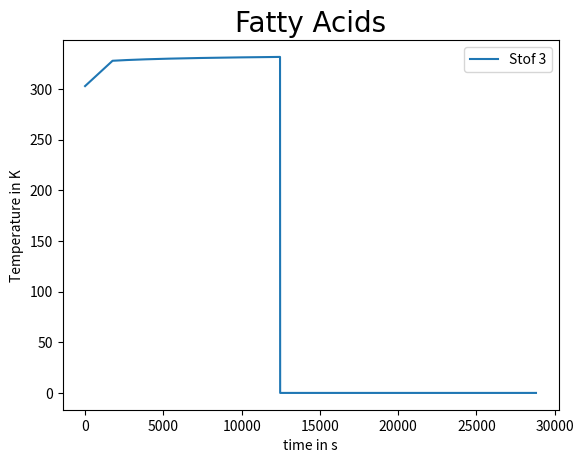
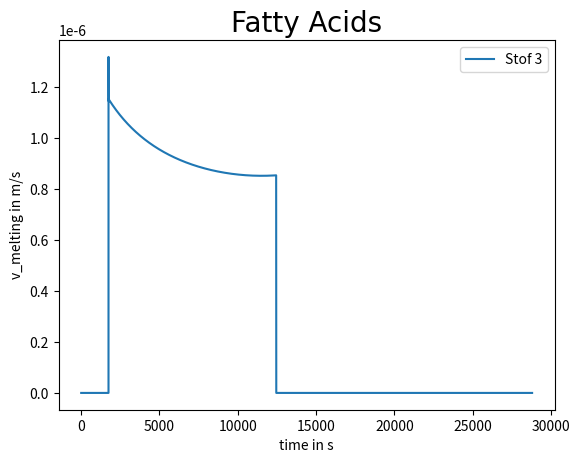
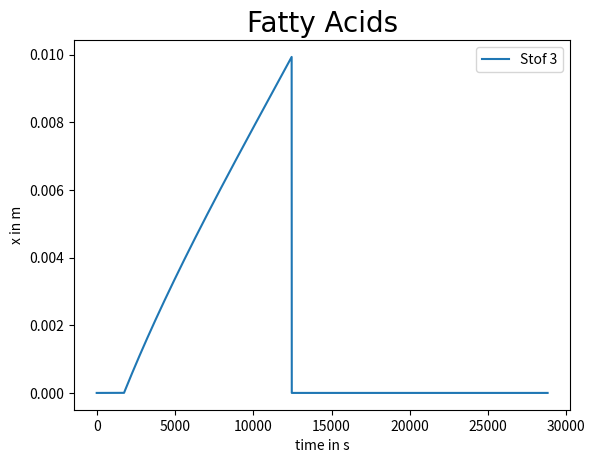
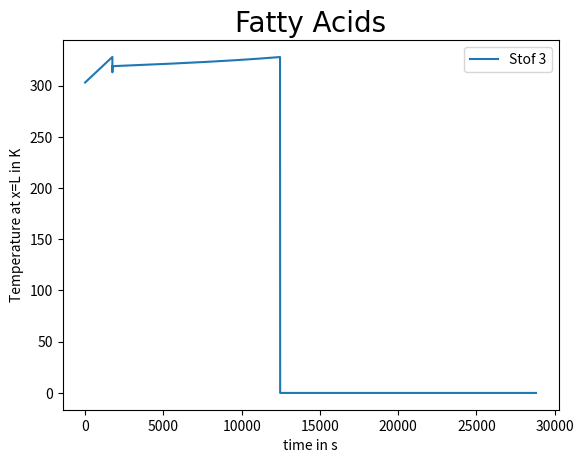

The matplotlib source for these figures, in order:

"""
Created on Thu Jan  7 17:19:49 2021


"""


import numpy as np
import matplotlib.pyplot as plt

'All constants are defined here:'
y=0.683 # $/g (Cost in Dollar/Gram)
T_melting=328  #The melting temperature of the PCM
h_sl= 1.63*10**5 #   h_l-h_s #enthalpy difference 

A= 1 #m^2
T_lucht= 303 #Air temperature at 30 degrees Celsius (India)
L= 0.01 #Thickness pcm
t_stop= 28800 # 8 hours = 28800 seconds
n= 1 
z=0 
dt= 1
k_l= 0.15 # W/(mK)
k_s= 0.24 # W/(mK)
x_melting=0 
h_lucht=8.9
e_lucht=0.95
e_pcm = 0.90
sigma = 5.7*(10**-8)
mu=-0.2 
rho= 800 # kg/m^3
I = 700 # W/M^2 # intensity irradiance
B=0.0045 # K^-1
eta_ref = 0.156
T_ref= 298 #in Kelvin
alfa = 0.9 # absorptance of PV cell, typically 0.9
T_sky= 0.0552*T_lucht**1.5
T0_eind= 0
cp = 2900
m=rho*A*L
T0 = np.zeros(t_stop+1)
T_l = np.zeros(t_stop+1)
T0[0]=T_lucht
T_l[0]=T_lucht 
T0[1] = T0[0]
T_l[1] = T_l[0]
v_melting = np.zeros(t_stop+1)
x = np.zeros(t_stop+1)
t = np.linspace(0, t_stop, t_stop+1)
t[0]=0
Tx_eind =np.zeros(t_stop+1)
eta= np.zeros(t_stop+1)
eta[0]=0
q0= np.zeros(t_stop+1)
q0[0]=0
qL= np.zeros(t_stop+1)
qL[0]=0
q=np.zeros(t_stop+1)

'All functions are defined here:'
def f_eta(T0):
    eta = eta_ref*(1-(B*(T0-T_ref)))
    if eta<0:
        return 0
    else:
        return eta
    
def flux_in(T0):
    q_conv= h_lucht*(T_lucht-T0)
    q_lw = sigma*(e_lucht*(T_sky**4)-(e_pcm*(T0**4)))
    q_sw=(1-f_eta(T0))*alfa*I
    q0 = q_conv + q_lw + q_sw 
    return q0 , q_conv , q_sw , q_lw

def flux_uit(T_l):
    q_conv=h_lucht*(T_lucht-T_l)
    q_lw = sigma*(e_lucht*(T_lucht**4)-(e_pcm*T_l**4))
    qL = q_conv + q_lw
    return qL, q_conv, q_lw


'Here is the part for the solid phase (when x = 0):'
while T0[n-1]<T_melting and z==0:
     q0[n] = flux_in(T0[n])[0]
     qL[n] = flux_uit(T0[n])[0]
     eta[n]= f_eta(T0[n-1])
     T0[n]=T0[0]+((q0[n]-qL[n])/(cp*m))*t[n]
     T_l[n]=T0[n]
     if T0[n] <= T_melting-0.0005:
         n+=1
     else:
         x[n]=0.000001
         z=1
          
'Here is the part for when the melting front starts to run(when x > 0):'
while (x[n] > 0 and x[n] < L) and z==1:#T0[n]>=T_melting: #and z==1:
    q0[n] = flux_in(T0[n-1])[0]
    qL[n] = flux_uit(T_l[n-1])[0]
    q[n]=q0[n]+qL[n]
    eta[n]= f_eta(T0[n-1])
    
    T0[n]=((q0[n]*x[n])/k_l) +T_melting
    T_l[n]=((qL[n]*(L-x[n]))/k_s) +T_melting
    
    if  x[n] > 0 and x[n] < L:
        v_melting[n] = (-k_l*(((T_melting-T0[n])/(x[n]))+k_s*((T_l[n]-T_melting)/(L-x[n])))/(rho*h_sl))
    else:
        v_melting[n]= 0
    if T_l[n] < (T_melting-0.1) and n < t_stop:
        x[n+1]=x[n]+v_melting[n]*dt
        n += 1
    else:
        T0_eind = T0[n]
        z=2
                    
dollar =0.49 # Average sale price 49 pennies per kWh
cost_zonnepaneel= 140 #Cost solar panel
'lists for the calculation'
e_1= np.zeros(t_stop+1)
opbrengst=np.zeros(t_stop+1)
average_eta= sum(eta)/len(t)
e_1 =I*average_eta
opbrengst = e_1*dollar #per day
cost_pcm= y*1000*A*L*rho
cost_total= cost_zonnepaneel+cost_pcm
        # 0= cost_total- opbrengst*s
s=cost_total/opbrengst  #time in days until breakeven point
print('tijd in dagen tot breakeven point:',s)    
print('E_PCM bespaard',e_1)

'Functions for all plots:'
plt.figure(1)   
plt.plot(t, T0, label='Stof 3' )
plt.title("Fatty Acids",fontdict={'fontname':'Comic Sans MS','fontsize':20})
plt.xlabel("time in s")
plt.ylabel('Temperature in K')
plt.legend()
plt.show()

plt.figure(2)
plt.plot(t,v_melting, label='Stof 3')
plt.title("Fatty Acids",fontdict={'fontname':'Comic Sans MS','fontsize':20})
plt.xlabel("time in s")
plt.ylabel("v_melting in m/s")
plt.legend()
plt.show()

plt.figure(3)
plt.plot(t,x, label='Stof 3')
plt.title("Fatty Acids",fontdict={'fontname':'Comic Sans MS','fontsize':20})
plt.xlabel("time in s")
plt.ylabel("x in m")
plt.legend()
plt.show()

plt.figure(4)
plt.plot(t,T_l, label='Stof 3')
plt.title("Fatty Acids",fontdict={'fontname':'Comic Sans MS','fontsize':20})
plt.xlabel("time in s")
plt.ylabel("Temperature at x=L in K")
plt.legend()
plt.show()

